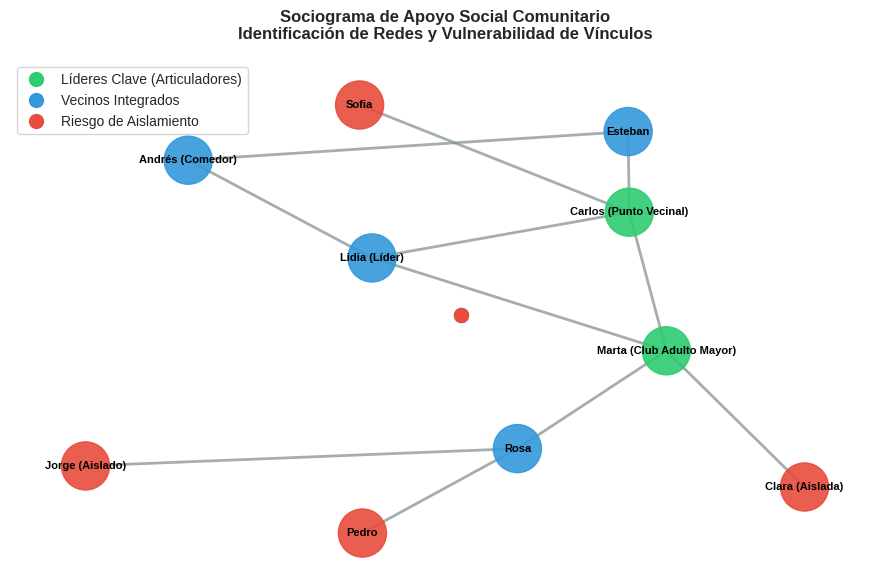
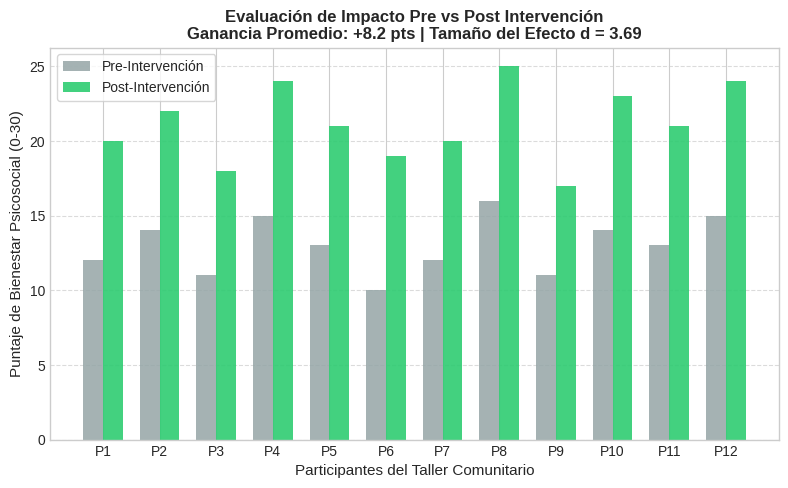

Here is the Python script that generated these plots, in order:
"""
DEMO EJECUTABLE: MANUAL DE PSICOLOGÍA PARA SALUD COMUNITARIA
Ejecuta las 4 fases fundamentales con simulación de datos y generación de gráficos.
"""

import os
import numpy as np
import pandas as pd
import matplotlib.pyplot as plt
import networkx as nx

# Configurar estilo visual limpio
plt.style.use('seaborn-v0_8-whitegrid' if 'seaborn-v0_8-whitegrid' in plt.style.available else 'default')

print("="*70)
print("  MANUAL DE PSICOLOGÍA COMUNITARIA: SUITE DE HERRAMIENTAS EJECUTABLES")
print("="*70)

# ------------------------------------------------------------------------------
# 1. DIAGNÓSTICO PSICOSOCIAL Y TAMIZAJE COMUNITARIO (PHQ-9 + COHESIÓN SOCIAL)
# ------------------------------------------------------------------------------
print("\n[ETAPA 1] EJECUTANDO DIAGNÓSTICO COMUNITARIO...")

def tamizaje_salud_mental_comunitaria(respuestas_phq9: list[int], cohesion_social_score: int):
    total_phq9 = sum(respuestas_phq9)
    if total_phq9 <= 4:
        nivel_depresion = "Mínimo / Sin síntomas"
        accion = "Promoción general de salud y bienestar comunitario."
    elif total_phq9 <= 9:
        nivel_depresion = "Leve"
        accion = "Psicoeducación comunitaria y talleres de manejo del estrés."
    elif total_phq9 <= 14:
        nivel_depresion = "Moderado"
        accion = "Intervención grupal comunitaria y seguimiento en APS."
    elif total_phq9 <= 19:
        nivel_depresion = "Moderadamente Severo"
        accion = "Derivación a evaluación clínica individual / Salud Mental."
    else:
        nivel_depresion = "Severo"
        accion = "Intervención inmediata, triaje clínico y evaluación de riesgo vital."
        
    vulnerabilidad = ((total_phq9 / 27) * 0.7 + ((10 - cohesion_social_score) / 10) * 0.3) * 100
    return {
        "puntaje_phq9": total_phq9,
        "severidad_clinica": nivel_depresion,
        "cohesion_percibida": f"{cohesion_social_score}/10",
        "indice_vulnerabilidad": round(vulnerabilidad, 1),
        "accion_sugerida": accion
    }

# Simular muestra de 10 participantes de una junta vecinal
np.random.seed(42)
participantes = [f"Vecino {i+1}" for i in range(10)]
datos_tamizaje = []
for p in participantes:
    # 9 preguntas con valores de 0 a 3
    phq = list(np.random.choice([0, 1, 2, 3], size=9, p=[0.4, 0.3, 0.2, 0.1]))
    cohesion = int(np.random.randint(2, 10))
    res = tamizaje_salud_mental_comunitaria(phq, cohesion)
    res["Participante"] = p
    datos_tamizaje.append(res)

df_tamizaje = pd.DataFrame(datos_tamizaje)[["Participante", "puntaje_phq9", "severidad_clinica", "cohesion_percibida", "indice_vulnerabilidad", "accion_sugerida"]]
print(df_tamizaje.to_string(index=False))


# ------------------------------------------------------------------------------
# 2. SOCIOGRAMA Y MAPEO DE REDES DE APOYO (NetworkX)
# ------------------------------------------------------------------------------
print("\n" + "-"*70)
print("[ETAPA 2] GENERANDO SOCIOGRAMA Y MAPEO DE REDES...")

relaciones_comunitarias = [
    ("Lidia (Líder)", "Carlos (Punto Vecinal)"),
    ("Lidia (Líder)", "Marta (Club Adulto Mayor)"),
    ("Lidia (Líder)", "Andrés (Comedor)"),
    ("Carlos (Punto Vecinal)", "Marta (Club Adulto Mayor)"),
    ("Carlos (Punto Vecinal)", "Esteban"),
    ("Carlos (Punto Vecinal)", "Sofia"),
    ("Marta (Club Adulto Mayor)", "Rosa"),
    ("Rosa", "Pedro"),
    ("Andrés (Comedor)", "Esteban"),
    ("Rosa", "Jorge (Aislado)"),
    ("Clara (Aislada)", "Marta (Club Adulto Mayor)")
]

G = nx.Graph()
G.add_edges_from(relaciones_comunitarias)

grados = dict(G.degree())
intermediacion = nx.betweenness_centrality(G)

lideres = sorted(grados.items(), key=lambda x: x[1], reverse=True)[:2]
aislados = [nodo for nodo, grado in grados.items() if grado <= 1]

print(f"• Total participantes en la red: {G.number_of_nodes()}")
print(f"• Densidad de conectividad comunitaria: {nx.density(G):.2f}")
print(f"• Líderes de articulación comunitaria (Mayor Grado): {[l[0] for l in lideres]}")
print(f"• Nodos en riesgo de desconexión / aislamiento: {aislados}")

# Generar gráfico visual del Sociograma
plt.figure(figsize=(9, 6), dpi=150)
pos = nx.spring_layout(G, seed=42, k=0.9)

colores = []
for nodo in G.nodes():
    if nodo in [l[0] for l in lideres]:
        colores.append('#2ecc71') # Verde (Líder)
    elif nodo in aislados:
        colores.append('#e74c3c') # Rojo (Riesgo de Aislamiento)
    else:
        colores.append('#3498db') # Azul (Conectado)

nx.draw_networkx_nodes(G, pos, node_color=colores, node_size=1200, alpha=0.9)
nx.draw_networkx_edges(G, pos, width=2, edge_color='#7f8c8d', alpha=0.7)
nx.draw_networkx_labels(G, pos, font_size=8, font_weight="bold", font_family="sans-serif")

# Leyenda manual
plt.plot([0], [0], marker='o', markersize=10, color='#2ecc71', label='Líderes Clave (Articuladores)', linestyle='None')
plt.plot([0], [0], marker='o', markersize=10, color='#3498db', label='Vecinos Integrados', linestyle='None')
plt.plot([0], [0], marker='o', markersize=10, color='#e74c3c', label='Riesgo de Aislamiento', linestyle='None')
plt.legend(loc='upper left', frameon=True)
plt.title("Sociograma de Apoyo Social Comunitario\nIdentificación de Redes y Vulnerabilidad de Vínculos", fontsize=12, fontweight='bold', pad=15)
plt.axis('off')
plt.tight_layout()

sociograma_path = "sociograma_comunitario.png"
plt.savefig(sociograma_path)
plt.close()
print(f"-> Gráfico guardado exitosamente en: {sociograma_path}")


# ------------------------------------------------------------------------------
# 3. TRIAJE Y PRIMEROS AUXILIOS PSICOLÓGICOS (PAP)
# ------------------------------------------------------------------------------
print("\n" + "-"*70)
print("[ETAPA 3] ÁRBOL DE DECISIÓN: PRIMEROS AUXILIOS PSICOLÓGICOS (PAP)")

def algoritmo_pap(seguridad_fisica: bool, desborde_emocional: bool, necesidades_basicas: bool, red_apoyo: bool):
    if not seguridad_fisica:
        return ["🚨 DETENER: Riesgo en entorno físico. Priorizar seguridad antes de abordaje verbal."]
    
    acciones = []
    if desborde_emocional:
        acciones.append("1. FASE DE CALMA: Contacto visual sereno, tono pausado, respiración diafragmática 4-4-4.")
    else:
        acciones.append("1. FASE DE ESCUCHA: Escucha activa no invasiva, normalizar respuestas adaptativas.")
        
    if not necesidades_basicas:
        acciones.append("2. FASE DE FOCALIZACIÓN: Gestionar de inmediato agua, abrigo, acceso a información verídica.")
    else:
        acciones.append("2. FASE DE FOCALIZACIÓN: Identificar prioridades inmediatas expresadas por la persona.")
        
    if not red_apoyo:
        acciones.append("3. FASE DE CONEXIÓN: Activar red local comunitaria / vincular con facilitador vecinal o APS.")
    else:
        acciones.append("3. FASE DE CONEXIÓN: Facilitar contacto telefónico/físico con su círculo primario.")
        
    acciones.append("4. SEGUIMIENTO: Entregar pauta escrita de autocuidado y fijar contacto en 48 hrs.")
    return acciones

caso_1 = algoritmo_pap(seguridad_fisica=True, desborde_emocional=True, necesidades_basicas=False, red_apoyo=False)
print("Caso Simulador: Persona desbordada emocionalmente, sin necesidades básicas ni red de apoyo:")
for paso in caso_1:
    print(f"   {paso}")


# ------------------------------------------------------------------------------
# 4. EVALUACIÓN DE IMPACTO PRE/POST (D DE COHEN + VISUALIZACIÓN)
# ------------------------------------------------------------------------------
print("\n" + "-"*70)
print("[ETAPA 4] EVALUACIÓN DE IMPACTO DEL PROGRAMA (PRE vs POST TALLER)")

def evaluacion_impacto(pre, post):
    pre_arr = np.array(pre)
    post_arr = np.array(post)
    diff = post_arr - pre_arr
    n1, n2 = len(pre_arr), len(post_arr)
    s_pooled = np.sqrt(((n1 - 1) * np.var(pre_arr, ddof=1) + (n2 - 1) * np.var(post_arr, ddof=1)) / (n1 + n2 - 2))
    d = np.mean(diff) / s_pooled if s_pooled != 0 else 0
    return np.mean(pre_arr), np.mean(post_arr), np.mean(diff), d

# Puntajes de bienestar comunitario en 12 participantes (Escala 0-30)
pre_taller = [12, 14, 11, 15, 13, 10, 12, 16, 11, 14, 13, 15]
post_taller = [20, 22, 18, 24, 21, 19, 20, 25, 17, 23, 21, 24]

m_pre, m_post, m_diff, d_cohen = evaluacion_impacto(pre_taller, post_taller)

print(f"• Media Pre-Intervención: {m_pre:.2f} pts")
print(f"• Media Post-Intervención: {m_post:.2f} pts")
print(f"• Incremento promedio: +{m_diff:.2f} pts")
print(f"• Tamaño del Efecto (d de Cohen): {d_cohen:.2f} (Efecto Grande / Alto Impacto Comunitario)")

# Generar gráfico de impacto Pre vs Post
fig, ax = plt.subplots(figsize=(8, 5), dpi=150)
x = np.arange(len(pre_taller))
width = 0.35

ax.bar(x - width/2, pre_taller, width, label='Pre-Intervención', color='#95a5a6', alpha=0.85)
ax.bar(x + width/2, post_taller, width, label='Post-Intervención', color='#2ecc71', alpha=0.9)

ax.set_ylabel('Puntaje de Bienestar Psicosocial (0-30)', fontsize=11)
ax.set_xlabel('Participantes del Taller Comunitario', fontsize=11)
ax.set_title(f'Evaluación de Impacto Pre vs Post Intervención\nGanancia Promedio: +{m_diff:.1f} pts | Tamaño del Efecto d = {d_cohen:.2f}', fontsize=12, fontweight='bold')
ax.set_xticks(x)
ax.set_xticklabels([f"P{i+1}" for i in range(len(pre_taller))])
ax.legend(frameon=True)
ax.grid(axis='y', linestyle='--', alpha=0.7)

plt.tight_layout()
impacto_path = "grafico_impacto_intervencion.png"
plt.savefig(impacto_path)
plt.close()
print(f"-> Gráfico de impacto guardado en: {impacto_path}")

print("\n" + "="*70)
print("  EJECUCIÓN COMPLETADA CON ÉXITO")
print("="*70)
